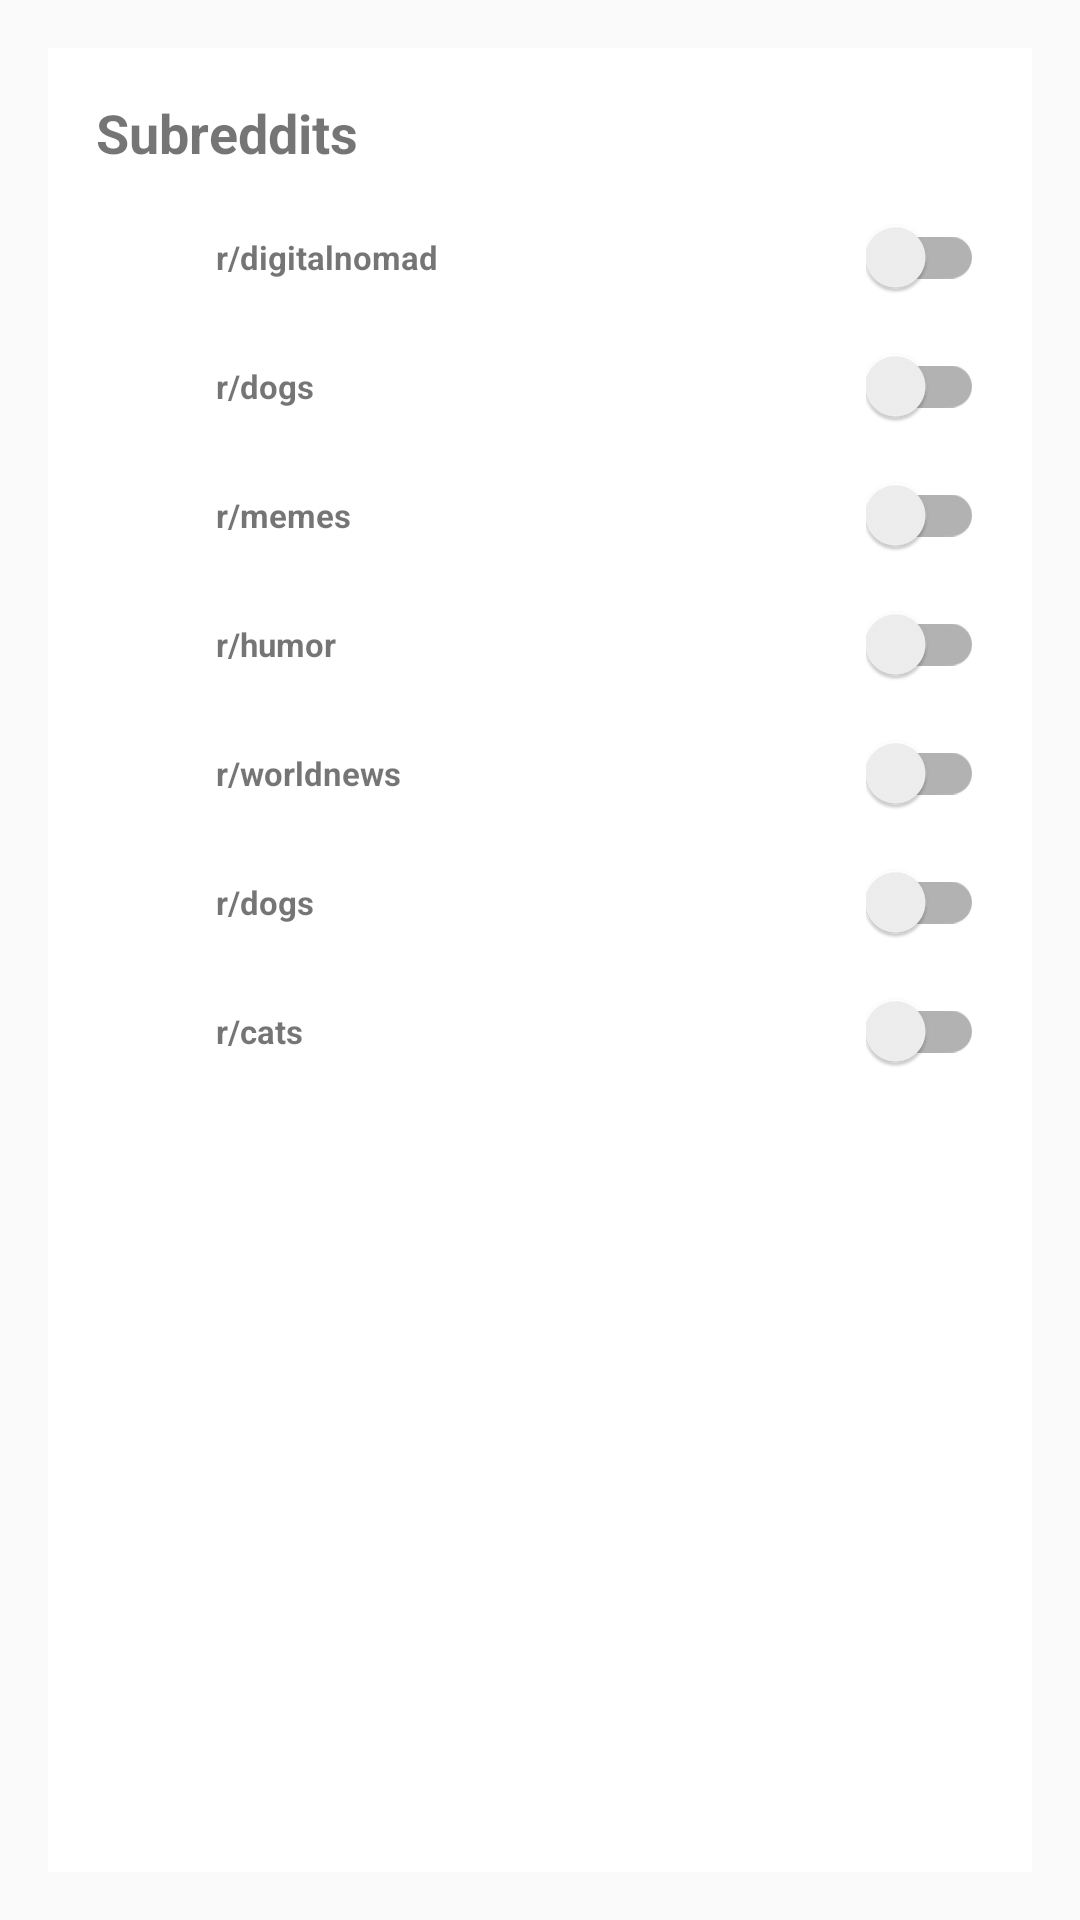

This screen was rendered from an Android layout file. Write that file and the resources it references.
<!-- AndroidManifest.xml: application theme Theme.ComposeRedditApp -->
<!-- res/layout/app_widget_subreddits_preview.xml -->
<?xml version="1.0" encoding="utf-8"?>
<LinearLayout xmlns:android="http://schemas.android.com/apk/res/android"
    style="@style/Widget.AppWidget.AppWidget.Container"
    android:layout_width="match_parent"
    android:layout_height="match_parent"
    android:orientation="vertical"
    android:theme="@style/Theme.AppCompat.DayNight">

    <LinearLayout
        android:layout_width="match_parent"
        android:layout_height="match_parent"
        android:background="@color/white"
        android:orientation="vertical"
        android:padding="16dp">

        <TextView
            android:layout_width="match_parent"
            android:layout_height="wrap_content"
            android:text="@string/subreddits"
            android:textSize="18sp"
            android:textStyle="bold" />

        <LinearLayout
            android:layout_width="match_parent"
            android:layout_height="wrap_content"
            android:orientation="horizontal"
            android:gravity="center_vertical"
            android:paddingTop="16dp">

            <ImageView
                android:layout_width="24dp"
                android:layout_height="24dp"
                android:src="@drawable/subreddit_placeholder" />

            <TextView
                android:layout_width="0dp"
                android:layout_weight="1"
                android:layout_height="wrap_content"
                android:text="@string/r_digitalnomad"
                android:textSize="11sp"
                android:textStyle="bold"
                android:paddingStart="16dp"/>

            <androidx.appcompat.widget.SwitchCompat
                android:layout_width="wrap_content"
                android:layout_height="wrap_content"/>

        </LinearLayout>

        <LinearLayout
            android:layout_width="match_parent"
            android:layout_height="wrap_content"
            android:orientation="horizontal"
            android:gravity="center_vertical"
            android:paddingTop="16dp">

            <ImageView
                android:layout_width="24dp"
                android:layout_height="24dp"
                android:src="@drawable/subreddit_placeholder" />

            <TextView
                android:layout_width="0dp"
                android:layout_weight="1"
                android:layout_height="wrap_content"
                android:text="@string/r_dogss"
                android:textSize="11sp"
                android:textStyle="bold"
                android:paddingStart="16dp"/>

            <androidx.appcompat.widget.SwitchCompat
                android:layout_width="wrap_content"
                android:layout_height="wrap_content"/>

        </LinearLayout>

        <LinearLayout
            android:layout_width="match_parent"
            android:layout_height="wrap_content"
            android:orientation="horizontal"
            android:gravity="center_vertical"
            android:paddingTop="16dp">

            <ImageView
                android:layout_width="24dp"
                android:layout_height="24dp"
                android:importantForAccessibility="no"
                android:src="@drawable/subreddit_placeholder" />

            <TextView
                android:layout_width="0dp"
                android:layout_weight="1"
                android:layout_height="wrap_content"
                android:text="@string/r_memes"
                android:textSize="11sp"
                android:textStyle="bold"
                android:paddingStart="16dp"/>

            <androidx.appcompat.widget.SwitchCompat
                android:layout_width="wrap_content"
                android:layout_height="wrap_content"/>

        </LinearLayout>

        <LinearLayout
            android:layout_width="match_parent"
            android:layout_height="wrap_content"
            android:orientation="horizontal"
            android:gravity="center_vertical"
            android:paddingTop="16dp">

            <ImageView
                android:layout_width="24dp"
                android:layout_height="24dp"
                android:src="@drawable/subreddit_placeholder" />

            <TextView
                android:layout_width="0dp"
                android:layout_weight="1"
                android:layout_height="wrap_content"
                android:text="@string/r_humor"
                android:textSize="11sp"
                android:textStyle="bold"
                android:paddingStart="16dp"/>

            <androidx.appcompat.widget.SwitchCompat
                android:layout_width="wrap_content"
                android:layout_height="wrap_content"/>

        </LinearLayout>

        <LinearLayout
            android:layout_width="match_parent"
            android:layout_height="wrap_content"
            android:orientation="horizontal"
            android:gravity="center_vertical"
            android:paddingTop="16dp">

            <ImageView
                android:layout_width="24dp"
                android:layout_height="24dp"
                android:importantForAccessibility="no"
                android:src="@drawable/subreddit_placeholder" />

            <TextView
                android:layout_width="0dp"
                android:layout_weight="1"
                android:layout_height="wrap_content"
                android:text="@string/r_worldnews"
                android:textSize="11sp"
                android:textStyle="bold"
                android:paddingStart="16dp"/>

            <androidx.appcompat.widget.SwitchCompat
                android:layout_width="wrap_content"
                android:layout_height="wrap_content"/>

        </LinearLayout>

        <LinearLayout
            android:layout_width="match_parent"
            android:layout_height="wrap_content"
            android:orientation="horizontal"
            android:gravity="center_vertical"
            android:paddingTop="16dp">

            <ImageView
                android:layout_width="24dp"
                android:layout_height="24dp"
                android:importantForAccessibility="no"
                android:src="@drawable/subreddit_placeholder" />

            <TextView
                android:layout_width="0dp"
                android:layout_weight="1"
                android:layout_height="wrap_content"
                android:text="@string/r_dogs"
                android:textSize="11sp"
                android:textStyle="bold"
                android:paddingStart="16dp"/>

            <androidx.appcompat.widget.SwitchCompat
                android:layout_width="wrap_content"
                android:layout_height="wrap_content"/>

        </LinearLayout>

        <LinearLayout
            android:layout_width="match_parent"
            android:layout_height="wrap_content"
            android:orientation="horizontal"
            android:gravity="center_vertical"
            android:paddingTop="16dp">

            <ImageView
                android:layout_width="24dp"
                android:layout_height="24dp"
                android:importantForAccessibility="no"
                android:src="@drawable/subreddit_placeholder" />

            <TextView
                android:layout_width="0dp"
                android:layout_weight="1"
                android:layout_height="wrap_content"
                android:text="@string/r_cats"
                android:textSize="11sp"
                android:textStyle="bold"
                android:paddingStart="16dp"/>

            <androidx.appcompat.widget.SwitchCompat
                android:layout_width="wrap_content"
                android:layout_height="wrap_content"/>
        </LinearLayout>
    </LinearLayout>
</LinearLayout>
<!-- resources referenced by this layout -->
<resources>
  <string name="r_cats">r/cats</string>
  <string name="r_digitalnomad">r/digitalnomad</string>
  <string name="r_dogs">r/dogs</string>
  <string name="r_dogss">r/dogs</string>
  <string name="r_humor">r/humor</string>
  <string name="r_memes">r/memes</string>
  <string name="r_worldnews">r/worldnews</string>
  <string name="subreddits">Subreddits</string>
  <style name="Widget.AppWidget.AppWidget.Container" parent="android:Widget">
          <item name="android:id">@android:id/background</item>
          <item name="android:padding">16dp</item>
          <item name="android:background">@drawable/app_widget_background</item>
      </style>
  <style name="Theme.ComposeRedditApp" parent="android:Theme.Material.Light.NoActionBar" />
  <!-- not gathered from this repository: default colours our renderer supplied (Android Studio template values) -->
  <color name="white">#FFFFFFFF</color>
</resources>
